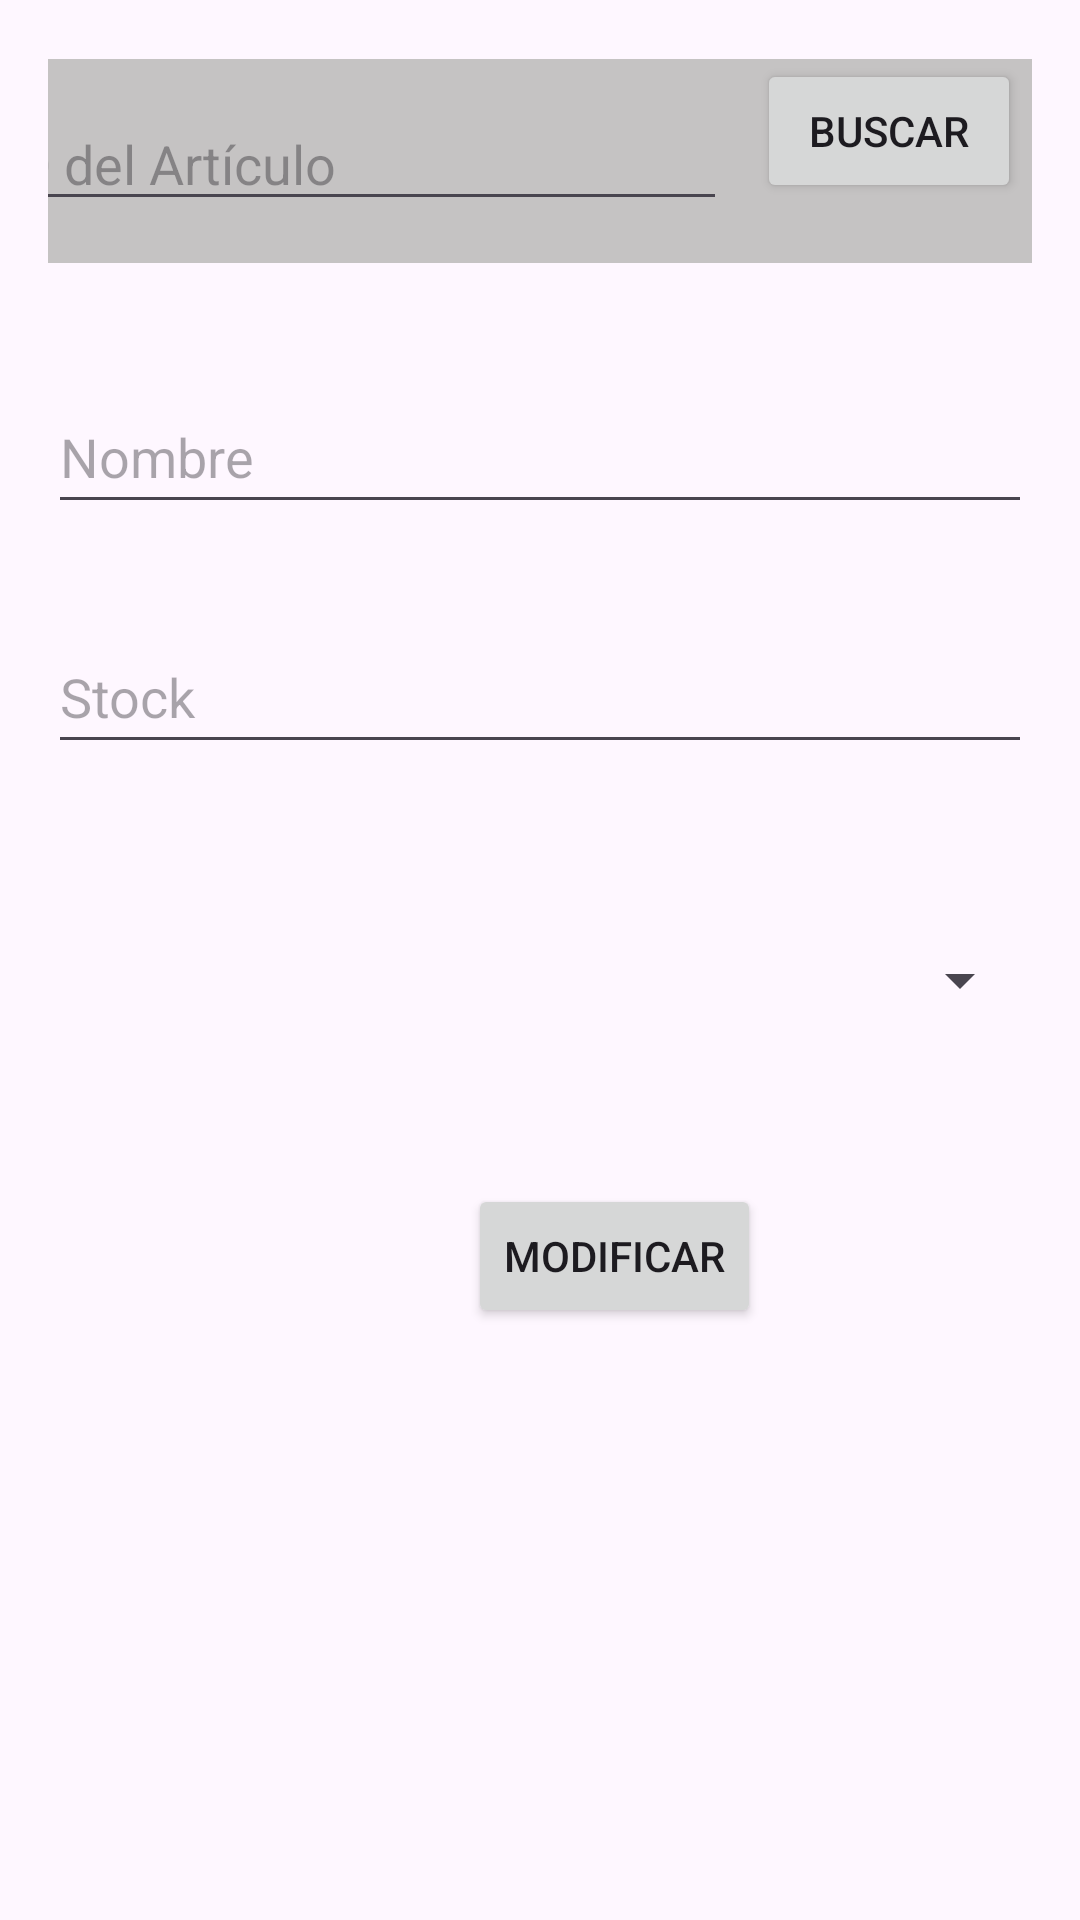

Produce the Android XML layout that renders to this screen, including the resource entries it uses.
<!-- AndroidManifest.xml: application theme Theme.TabControl -->
<!-- res/layout/fragment_modificar.xml -->
<androidx.constraintlayout.widget.ConstraintLayout xmlns:android="http://schemas.android.com/apk/res/android"
    xmlns:app="http://schemas.android.com/apk/res-auto"
    xmlns:tools="http://schemas.android.com/tools"
    android:layout_width="match_parent"
    android:layout_height="match_parent"
    android:orientation="vertical"
    android:padding="16dp">

    <EditText
        android:id="@+id/etNombre"
        android:layout_width="match_parent"
        android:layout_height="wrap_content"
        android:layout_marginBottom="467dp"
        android:autofillHints=""
        android:hint="Nombre"
        android:minHeight="48dp"
        app:layout_constraintBottom_toBottomOf="parent"
        app:layout_constraintStart_toStartOf="parent"
        app:layout_constraintTop_toBottomOf="@+id/frameLayout" />

    <EditText
        android:id="@+id/etStock"
        android:layout_width="match_parent"
        android:layout_height="wrap_content"
        android:layout_marginTop="32dp"
        android:hint="Stock"
        android:minHeight="48dp"
        app:layout_constraintStart_toStartOf="parent"
        app:layout_constraintTop_toBottomOf="@+id/etNombre" />

    <Spinner
        android:id="@+id/spinnerCategoria"
        android:layout_width="match_parent"
        android:layout_height="wrap_content"
        android:layout_marginStart="4dp"
        android:layout_marginTop="48dp"
        android:minHeight="48dp"
        app:layout_constraintStart_toStartOf="parent"
        app:layout_constraintTop_toBottomOf="@+id/etStock" />

    <Button
        android:id="@+id/btnModificar"
        android:layout_width="wrap_content"
        android:layout_height="wrap_content"
        android:layout_marginStart="140dp"
        android:layout_marginTop="44dp"
        android:text="Modificar"
        app:layout_constraintStart_toStartOf="parent"
        app:layout_constraintTop_toBottomOf="@+id/spinnerCategoria" />

    <FrameLayout
        android:id="@+id/frameLayout"
        android:layout_width="368dp"
        android:layout_height="68dp"
        android:layout_marginStart="9dp"
        android:layout_marginTop="21dp"
        android:layout_marginEnd="9dp"
        android:layout_marginBottom="39dp"
        android:background="#C5C3C3"
        android:backgroundTint="#C5C3C3"
        app:layout_constraintBottom_toTopOf="@+id/etNombre"
        app:layout_constraintEnd_toEndOf="parent"
        app:layout_constraintStart_toStartOf="parent"
        app:layout_constraintTop_toTopOf="parent">

        <EditText
            android:id="@+id/etId"
            android:layout_width="246dp"
            android:layout_height="38dp"
            android:layout_marginTop="16dp"
            android:hint="ID del Artículo"
            android:minHeight="48dp"
            app:layout_constraintStart_toStartOf="parent"
            app:layout_constraintTop_toTopOf="parent" />

        <Button
            android:id="@+id/btnBuscar"
            android:layout_width="wrap_content"
            android:layout_height="wrap_content"
            android:layout_marginStart="256dp"
            android:text="Buscar"
            app:layout_constraintStart_toStartOf="parent"
            tools:layout_editor_absoluteY="16dp" />
    </FrameLayout>

</androidx.constraintlayout.widget.ConstraintLayout>
<!-- resources referenced by this layout -->
<resources>
  <style name="Theme.TabControl" parent="Base.Theme.TabControl" />
  <style name="Base.Theme.TabControl" parent="Theme.Material3.DayNight.NoActionBar">
          
          
      </style>
</resources>
